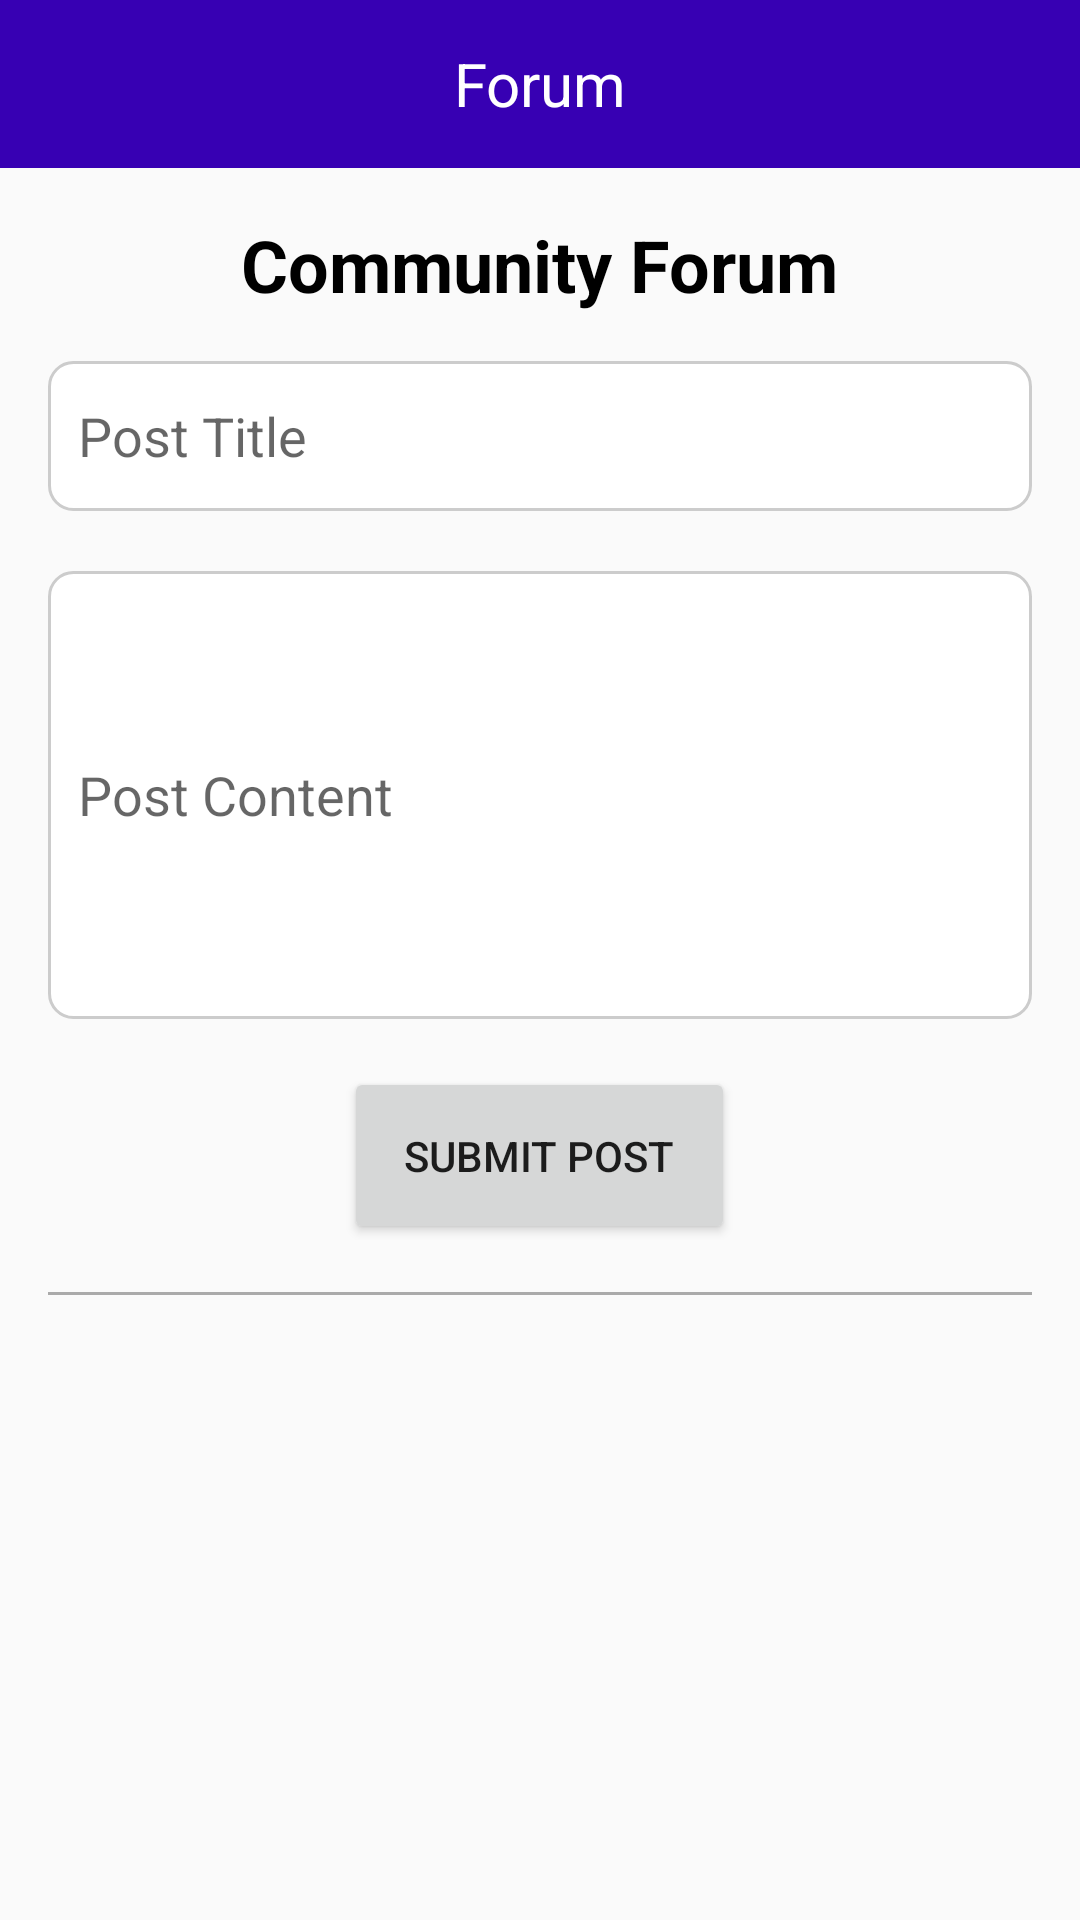

The Android layout XML behind this screen, and the referenced resources:
<!-- AndroidManifest.xml: application theme Theme.DigitAll -->
<!-- res/layout/forum_fragment.xml -->
<?xml version="1.0" encoding="utf-8"?>
<layout xmlns:android="http://schemas.android.com/apk/res/android">
    <LinearLayout
        xmlns:tools="http://schemas.android.com/tools"
        android:layout_width="match_parent"
        android:layout_height="match_parent"
        android:orientation="vertical">

        <androidx.appcompat.widget.Toolbar
            android:layout_width="match_parent"
            android:layout_height="wrap_content"
            android:background="@color/purple_700"
            android:elevation="0dp">

            <LinearLayout
                android:layout_width="wrap_content"
                android:layout_height="wrap_content"
                android:orientation="horizontal"
                android:layout_marginTop="10dp"
                android:layout_gravity="center"
                android:layout_marginBottom="10dp">

                <androidx.appcompat.widget.AppCompatTextView
                    android:layout_width="wrap_content"
                    android:layout_height="wrap_content"
                    android:text="Forum"
                    android:layout_gravity="center"
                    android:textColor="@color/white"
                    android:textSize="20dp"/>

            </LinearLayout>

        </androidx.appcompat.widget.Toolbar>
        <LinearLayout
            android:layout_width="match_parent"
            android:layout_height="match_parent"
            android:orientation="vertical"
            android:padding="16dp">


            <TextView
                android:layout_width="wrap_content"
                android:layout_height="wrap_content"
                android:text="Community Forum"
                android:textColor="@color/black"
                android:textSize="24sp"
                android:textStyle="bold"
                android:layout_gravity="center_horizontal"
                android:layout_marginBottom="16dp" />


            <EditText
                android:id="@+id/editTextPostTitle"
                android:layout_width="match_parent"
                android:layout_height="50dp"
                android:padding="10dp"
                android:hint="Post Title"
                android:layout_marginBottom="20dp"
                android:background="@drawable/edittext_background"
                android:inputType="text" />


            <EditText
                android:id="@+id/editTextPostContent"
                android:layout_width="match_parent"
                android:layout_height="wrap_content"
                android:hint="Post Content"
                android:padding="10dp"
                android:inputType="textMultiLine"
                android:background="@drawable/edittext_background"
                android:lines="6" />


            <Button
                android:id="@+id/buttonSubmitPost"
                android:layout_width="wrap_content"
                android:layout_height="wrap_content"
                android:text="Submit Post"
                android:layout_gravity="center_horizontal"
                android:padding="20dp"
                android:layout_marginTop="16dp"/>


            <View
                android:layout_width="match_parent"
                android:layout_height="1dp"
                android:background="@android:color/darker_gray"
                android:layout_marginTop="16dp"
                android:layout_marginBottom="16dp" />

            <ListView
                android:id="@+id/listViewPosts"
                android:layout_width="match_parent"
                android:layout_height="wrap_content"
                android:layout_weight="1" />

        </LinearLayout>


    </LinearLayout>
</layout>
<!-- resources referenced by this layout -->
<resources>
  <color name="black">#FF000000</color>
  <color name="purple_700">#FF3700B3</color>
  <color name="white">#FFFFFFFF</color>
  <!-- drawable edittext_background (drawable) -->
  <?xml version="1.0" encoding="utf-8"?>
  <shape xmlns:android="http://schemas.android.com/apk/res/android"
      android:shape="rectangle">
      
      <solid android:color="#FFFFFF" /> 
  
      
      <stroke
          android:width="1dp"
          android:color="#CCCCCC" /> 
  
      
      <corners android:radius="8dp" /> 
  </shape>
  <style name="Theme.DigitAll" parent="Theme.AppCompat.Light.NoActionBar">
          
          <item name="colorPrimary">@color/purple_500</item>
          <item name="colorPrimaryVariant">@color/purple_700</item>
          <item name="colorOnPrimary">@color/white</item>
          
          <item name="colorSecondary">@color/teal_200</item>
          <item name="colorSecondaryVariant">@color/teal_700</item>
          <item name="colorOnSecondary">@color/black</item>
          
          <item name="android:statusBarColor">?attr/colorPrimaryVariant</item>
          
      </style>
  <color name="purple_500">#FF6200EE</color>
  <color name="teal_200">#FF03DAC5</color>
  <color name="teal_700">#FF018786</color>
</resources>
